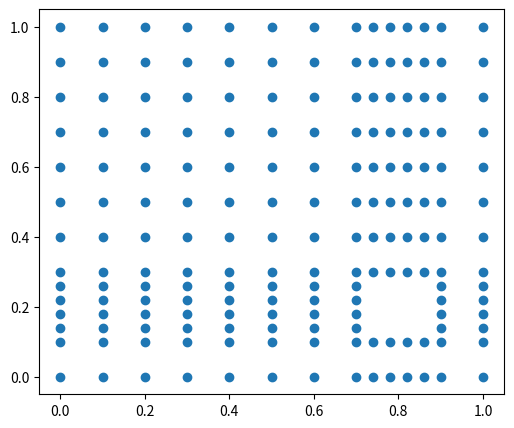

The matplotlib source for this figure:
import numpy as np
import matplotlib.pyplot as plt
import math as math

def get_2d_connectivity(nx, ny, lx, ly):
    """
    :param lx: total width
    :param ly: total height
    :param nx: no. of elements along width
    :param ny: no. of elements along height
    :return: icon, plot handle of mesh
    """
    nelm = nx * ny
    nnod = (nx + 1) * (ny + 1)
    height = ly
    width = lx
    x = np.linspace(0, width, nx + 1)
    y = np.linspace(0, height, ny + 1)
    x_1, y_1 = np.meshgrid(x, y)
    x_1 = x_1.reshape(1, nnod)[0]
    y_1 = y_1.reshape(1, nnod)[0]
    node_array = np.array([np.arange(0, nnod, 1, dtype=np.int32), x_1, y_1])
    icon = np.zeros((5, nelm), dtype=np.int32)
    icon[0, :] = np.arange(0, nelm, 1)
    icon[1, :] = np.where((node_array[1] != width) & (node_array[2] != height))[0]
    icon[2, :] = icon[1, :] + nx + 1
    icon[3, :] = icon[1, :] + 1
    icon[4, :] = icon[2, :] + 1
    icon = icon.transpose()
    return icon, node_array, np.meshgrid(x, y)


def get_2d_connectivity_trap(nx, ny, lx, ly):
    """
    :param lx: total width
    :param ly: total height
    :param nx: no. of elements along width
    :param ny: no. of elements along height
    :return: icon, plot handle of mesh
    """
    nelm = nx * ny
    nnod = (nx + 1) * (ny + 1)
    height = ly
    width = lx
    x = np.linspace(0, width, nx + 1)
    y = np.linspace(0, height, ny + 1)
    x_1, y_1 = np.meshgrid(x, y)
    x_1 = x_1.reshape(1, nnod)[0]
    y_1 = y_1.reshape(1, nnod)[0]
    node_array = np.array([np.arange(0, nnod, 1, dtype=np.int32), x_1, y_1])
    icon = np.zeros((5, nelm), dtype=np.int32)
    icon[0, :] = np.arange(0, nelm, 1)
    icon[1, :] = np.where((node_array[1] != width) & (node_array[2] != height))[0]
    icon[2, :] = icon[1, :] + nx + 1
    icon[3, :] = icon[1, :] + 1
    icon[4, :] = icon[2, :] + 1
    icon = icon.transpose()
    x = np.linspace(0, width, nx + 1)
    y = np.linspace(-height/2, height/2, ny + 1)
    x_1, y_1 = np.meshgrid(x, y)
    y_1 *= 0.5/x.max() * x + 0.5
    x_2 = x_1.reshape(1, nnod)[0]
    y_2 = y_1.reshape(1, nnod)[0]
    node_array = np.array([np.arange(0, nnod, 1, dtype=np.int32), x_2, y_2])
    # fig, ax1 = plt.subplots(1, 1, figsize=(12, 5))
    # ax1.scatter(x_1, y_1)
    # plt.show()
    return icon, node_array, (x_1, y_1)


def get_2d_connectivity_hole(nx, ny, lx, ly, Hx, Hy, by_max, by_min, bx_max, bx_min):
    """
    :param nx: plate number of elements along x
    :param ny: plates number of elements along y
    :param lx: lx length
    :param ly: ly length
    :param Hx: elements along x in hole
    :param Hy: elements along y in hole
    :param by_max: hole max y
    :param by_min: hole min y
    :param bx_max: hole max x
    :param bx_min: hole min x
    :return: mesh with a hole
    """
    hxc = (bx_min + bx_max) / 2
    hyc = (by_min + by_max) / 2
    nybelow = math.ceil(by_min * (ny+1) / ly)
    nyabove = ny - nybelow
    nxbelow = math.ceil(bx_min * (nx+1) / lx)
    nxabove = nx - nxbelow
    nelm = (nx + Hx) * (ny + Hy)
    nnod = (nx + Hx + 1) * (1 + ny + Hy)
    height = ly
    width = lx
    step_x = lx/nx/30
    step_y = ly/ny/30
    x = np.hstack((np.linspace(0, bx_min, nxbelow,endpoint=False), np.linspace(bx_min, bx_max, Hx,endpoint=False), np.linspace(bx_max, width, nxabove + 1)))
    y = np.hstack((np.linspace(0, by_min, nybelow,endpoint=False), np.linspace(by_min, by_max, Hy,endpoint=False), np.linspace(by_max, height, nyabove + 1)))
    x_1, y_1 = np.meshgrid(x, y)
    x_0, y_0 = np.meshgrid(x, y)


    x_2 = x_1.reshape(1, nnod)[0]
    y_2 = y_1.reshape(1, nnod)[0]
    node_array = np.array([np.arange(0, nnod, 1, dtype=np.int32), x_2, y_2])

    icon = np.zeros((5, nelm), dtype=np.int32)
    icon[0, :] = np.arange(0, nelm, 1)
    icon[1, :] = np.where((node_array[1] != width) & (node_array[2] != height))[0]
    icon[2, :] = icon[1, :] + nx + Hx + 1
    icon[3, :] = icon[1, :] + 1
    icon[4, :] = icon[2, :] + 1
    icon = icon.transpose()

    idx = ((x_1 <= bx_min + step_x) | (x_1 >= bx_max - step_x) | (y_1 <= by_min + step_y) | (y_1 >= by_max - step_y))

    x_0[~idx] = np.nan
    y_0[~idx] = np.nan
    fig, ax1 = plt.subplots(1, 1, figsize=(6, 5))
    ax1.scatter(x_0, y_0)
    plt.show()
    # node_array = np.array([np.arange(0, nnod, 1, dtype=np.int32), x_2, y_2])

    return icon, node_array, (x_1, y_1)


if __name__ == "__main__":
    L = 1
    # DISCRITIZATION OF HOLE
    Hx = 5
    Hy = 5
    by_max = 0.3
    by_min = 0.1
    bx_max = 0.9
    bx_min = 0.7
    # DISCRITIZATION OF PLATE
    nx = 8
    ny = 8
    lx = L
    ly = L

    connectivityMatrix, nodalArray, (X, Y) = get_2d_connectivity_hole(nx, ny, lx, ly, Hx, Hy, by_max, by_min,
                                                                             bx_max, bx_min)
    print(nodalArray)
    print(connectivityMatrix)